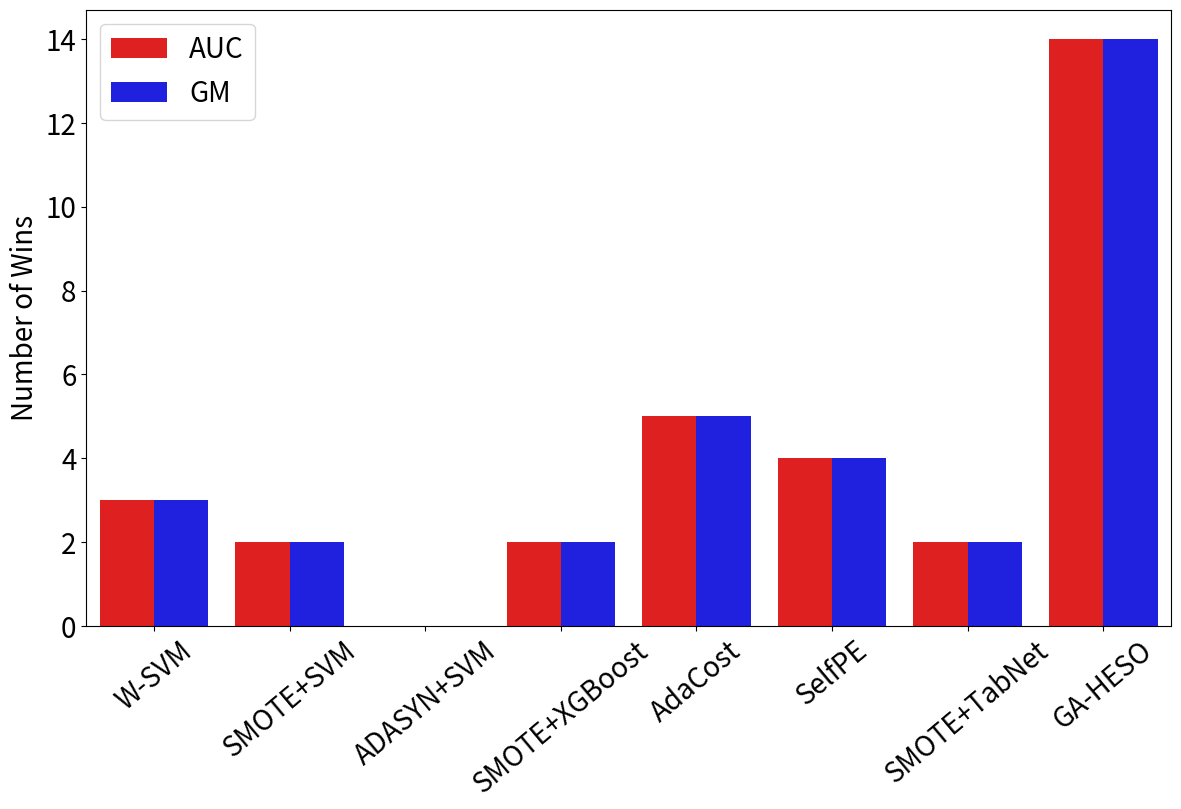

This figure's Python source:
import matplotlib.pyplot as plt
import seaborn
import pandas as pd

if __name__ == "__main__":
    # win rate synthetic data + real data
    data = {
        'Method': ['W-SVM', 'SMOTE+SVM', 'ADASYN+SVM', 'SMOTE+XGBoost', 'AdaCost', 'SelfPE', 'SMOTE+TabNet',
                   "GA-HESO"],
        'AUC': [3, 2, 0, 2, 5, 4, 2, 14],
        'GM': [3, 2, 0, 2, 5, 4, 2, 14]
    }

    df = pd.DataFrame(data)
    # Reshape data for better visualization
    df_melted = df.melt(id_vars='Method', var_name='Metric', value_name='Wins')

    # Plot
    plt.figure(figsize=(14, 8))
    seaborn.barplot(x='Method', y='Wins', hue='Metric', data=df_melted, palette=['red', 'blue'])
    plt.ylabel("Number of Wins", fontsize=20)
    plt.xlabel("")
    plt.xticks(fontsize=20)  # X-axis tick labels
    plt.yticks(fontsize=20)  # Y-axis tick labels
    plt.legend(fontsize=20)
    plt.xticks(rotation=40)

    plt.savefig("./win_rate_both_data_graph.png", dpi=300, bbox_inches='tight')
    plt.show()
